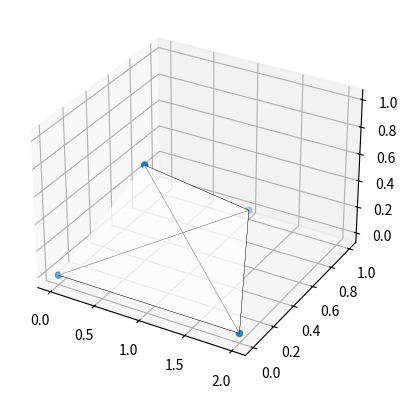

This figure's Python source:
from matplotlib import pyplot as plt
from mpl_toolkits.mplot3d.art3d import Poly3DCollection, Line3DCollection
import numpy as np



fig = plt.figure()
ax = fig.add_subplot(111, projection='3d')

x = [0, 2, 1, 1]
y = [0, 0, 1, 0]
z = [0, 0, 0, 1]

vertices = [[0, 1, 2], [0, 1, 3], [0, 2, 3], [1, 2, 3]]

tupleList = np.vstack([x, y, z]).T

poly3d = [[tupleList[vertices[ix][iy]] for iy in range(len(vertices[0]))] for ix in range(len(vertices))]
ax.scatter(x,y,z)
ax.add_collection3d(Poly3DCollection(poly3d, facecolors='w', linewidths=1, alpha=0.5))
ax.add_collection3d(Line3DCollection(poly3d, colors='k', linewidths=0.2, linestyles='-'))

plt.show()